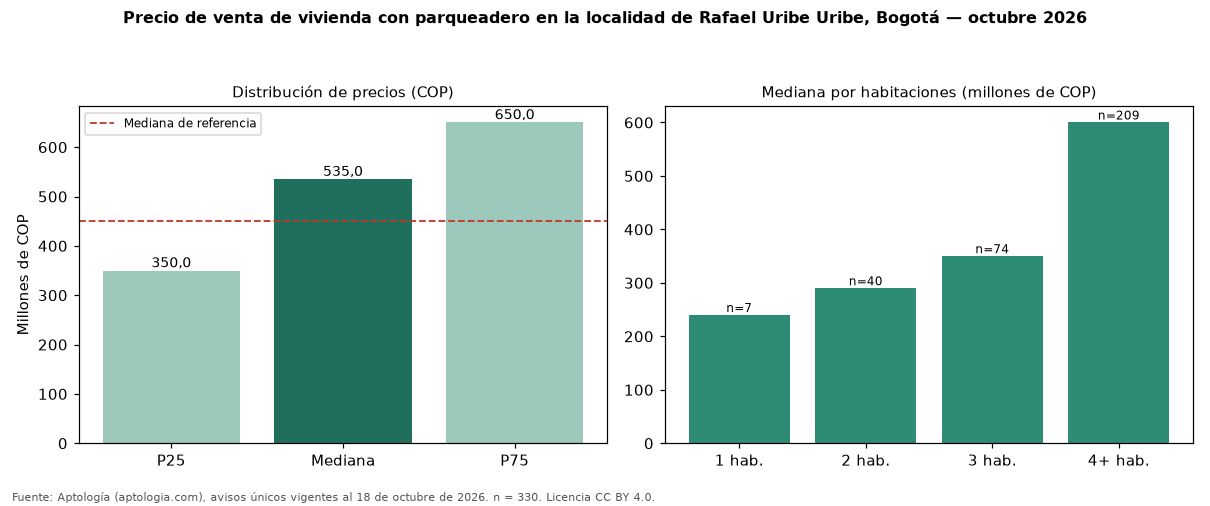

The table this chart was drawn from, first rows:
seccion, metrica, valor_cop, n
precio, p25, 350000000, 330
precio, mediana, 535000000, 330
precio, p75, 650000000, 330
cop_por_m2, p25, 2150259, 330
cop_por_m2, mediana, 3404255, 330
cop_por_m2, p75, 5221812, 330
area, area_mediana_m2, 175.0, 330
habitaciones, 1, 240000000, 7
habitaciones, 2, 290000000, 40
habitaciones, 3, 350000000, 74
habitaciones, 4+, 600000000, 209
administracion, mediana, 220000, 79
estrato, moda, 3, 
parqueadero, porcentaje_con_parqueadero, 100.0, 330
referencia, mediana_referencia, 450000000, 667
referencia, mediana_cop_por_m2_referencia, 3587975, 667
comparacion, mediana_grupo_opuesto, 310000000, 183
